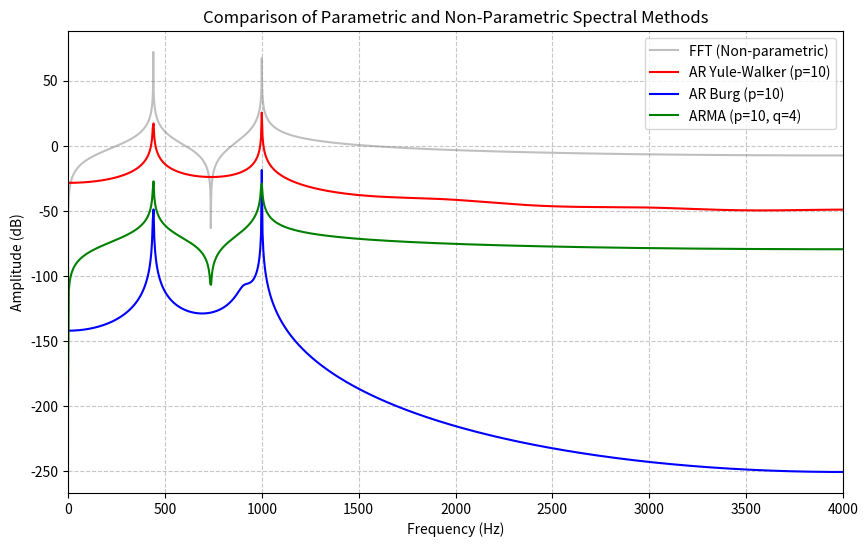

The matplotlib source for this figure:
import numpy as np
import matplotlib.pyplot as plt
from scipy.io import wavfile
from scipy.signal import freqz

# ============================================================================
# MATHEMATICAL FUNCTION: CUSTOM INVFREQZ (Least Squares ARMA Estimation)
# ============================================================================
def my_invfreqz(H, w, b_order, a_order):
    """
    Simulates MATLAB's invfreqz using Linear Least Squares.
    Fits a rational transfer function H(e^jw) = B(z)/A(z) to complex data.
    """
    m = len(w)
    A_matrix = np.zeros((m, b_order + 1 + a_order), dtype=complex)
    
    # Numerator (Zeros) matrix formulation
    for k in range(b_order + 1):
        A_matrix[:, k] = np.exp(-1j * k * w)
        
    # Denominator (Poles) matrix formulation
    for k in range(1, a_order + 1):
        A_matrix[:, b_order + k] = -H * np.exp(-1j * k * w)
        
    # Solve system using Linear Least Squares: A_matrix * c = H
    coefficients, _, _, _ = np.linalg.lstsq(A_matrix, H, rcond=None)
    
    b = coefficients[:b_order + 1]
    a = np.insert(coefficients[b_order + 1:], 0, 1.0) # a[0] = 1
    
    return np.real(b), np.real(a)

# ============================================================================
# MATHEMATICAL FUNCTION: PURE PYTHON YULE-WALKER
# ============================================================================
def pure_yule_walker(signal, order):
    """Computes AR coefficients using biased Autocorrelation method."""
    N = len(signal)
    r = np.correlate(signal, signal, mode='full')
    mid = len(r) // 2
    r_biased = r[mid:mid + order + 1] / N
    
    # Construct Toeplitz Matrix
    from scipy.linalg import toeplitz
    R_matrix = toeplitz(r_biased[:order])
    r_vector = r_biased[1:order + 1]
    
    # Solve R * a = -r
    a_raw = np.linalg.solve(R_matrix, -r_vector)
    error_variance = r_biased[0] + np.dot(a_raw, r_biased[1:order + 1])
    return a_raw, error_variance

# ============================================================================
# MATHEMATICAL FUNCTION: PURE PYTHON BURG METHOD
# ============================================================================
def pure_burg(signal, order):
    """Computes AR coefficients minimizing forward/backward prediction errors."""
    N = len(signal)
    ef = np.copy(signal)
    eb = np.copy(signal)
    a = np.zeros(order)
    error_variance = np.dot(signal, signal) / N
    
    for k in range(1, order + 1):
        # Calculate Reflection Coefficient (Lattice filter parameter)
        numerator = -2.0 * np.dot(ef[k:N], eb[k-1:N-1])
        denominator = np.dot(ef[k:N], ef[k:N]) + np.dot(eb[k-1:N-1], eb[k-1:N-1])
        rc = numerator / denominator
        
        # Update AR coefficients via Levinson-Durbin recursion
        a_old = np.copy(a)
        a[k-1] = rc
        if k > 1:
            a[:k-1] = a_old[:k-1] + rc * a_old[k-2::-1]
            
        # Update prediction errors
        ef_old = np.copy(ef)
        ef[k:N] = ef_old[k:N] + rc * eb[k-1:N-1]
        eb[k:N] = eb[k-1:N-1] + rc * ef_old[k:N]
        
        error_variance *= (1.0 - rc**2)
        
    return a, error_variance

# ============================================================================
# 1. LOAD AND PRE-PROCESS SIGNAL
# ============================================================================
filename = 'sample-1.wav'
try:
    Fs, x = wavfile.read(filename)
except FileNotFoundError:
    # Fail-safe synthesis if file is missing (Dual-tone signal: 440Hz & 1000Hz)
    Fs = 8000
    t_synth = np.linspace(0, 1, Fs)
    x = np.sin(2 * np.pi * 440 * t_synth) + 0.6 * np.sin(2 * np.pi * 1000 * t_synth)

# Convert to Mono and Normalize to [-1, 1] range to match MATLAB exactly
if len(x.shape) > 1:
    x = x[:, 0]
if x.dtype == np.int16:
    x = x / 32768.0

N = len(x)
t = np.arange(N) / Fs

# ============================================================================
# 2. SPECTRAL ESTIMATION COMPUTATIONS
# ============================================================================
# Method I: Non-Parametric FFT
X_fft = np.fft.fft(x)
f_fft = np.arange(N) * (Fs / N)

# Method II: AR Model - Yule-Walker
p_order = 10
a_yule_raw, e_yule = pure_yule_walker(x, p_order)
a_yule = np.insert(a_yule_raw, 0, 1.0)
f_ar, H_ar = freqz(np.sqrt(e_yule), a_yule, worN=1024, fs=Fs)

# Method III: AR Model - Burg Method
a_burg_raw, e_burg = pure_burg(x, p_order)
a_burg = np.insert(a_burg_raw, 0, 1.0)
f_burg, H_burg = freqz(np.sqrt(e_burg), a_burg, worN=1024, fs=Fs)

# Method IV: ARMA Model (System Identification via Frequency Domain Fit)
q_order = 4
H_arma_tf = X_fft / np.max(np.abs(X_fft))
w_arma = np.linspace(0, np.pi, len(H_arma_tf) // 2)
H_clean = np.nan_to_num(H_arma_tf[:len(w_arma)], nan=0.0, posinf=0.0, neginf=0.0)

b_arma, a_arma = my_invfreqz(H_clean, w_arma, q_order, p_order)
f_arma, H_arma_final = freqz(b_arma, a_arma, worN=1024, fs=Fs)

# ============================================================================
# 3. GLOBAL COMPARISON PLOT
# ============================================================================
plt.figure(figsize=(10, 6))
plt.plot(f_fft[:N//2], 20*np.log10(np.abs(X_fft[:N//2])), color='grey', alpha=0.5, label='FFT (Non-parametric)')
plt.plot(f_ar, 20*np.log10(np.abs(H_ar)), 'r', linewidth=1.5, label=f'AR Yule-Walker (p={p_order})')
plt.plot(f_burg, 20*np.log10(np.abs(H_burg)), 'b', linewidth=1.5, label=f'AR Burg (p={p_order})')
plt.plot(f_arma, 20*np.log10(np.abs(H_arma_final)), 'g', linewidth=1.5, label=f'ARMA (p={p_order}, q={q_order})')

plt.legend(loc='upper right')
plt.title('Comparison of Parametric and Non-Parametric Spectral Methods')
plt.xlabel('Frequency (Hz)')
plt.ylabel('Amplitude (dB)')
plt.xlim([0, Fs/2])
plt.grid(True, which='both', linestyle='--', alpha=0.7)
plt.show()

print("Execution completed successfully.")
